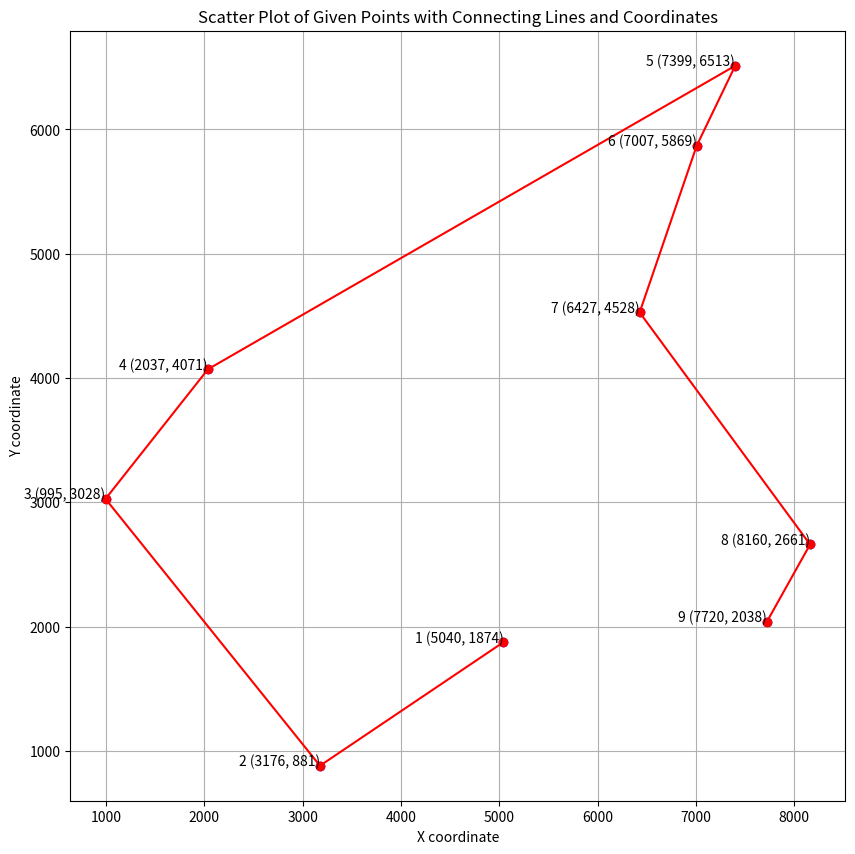

This chart was generated by the following Python code:
import matplotlib.pyplot as plt

# 주어진 점 좌표 리스트
points = [
    (7720, 2038),
    (8160, 2661),
    (6427, 4528),
    (7007, 5869),
    (7399, 6513),
    (2037, 4071),
    (995, 3028),
    (3176, 881),
    (5040, 1874),
]

points = points[::-1]

# x, y 좌표 분리
x_coords, y_coords = zip(*points)

# 시각화
plt.figure(figsize=(10, 10))
plt.scatter(x_coords, y_coords, color='blue')

# 점을 순서대로 잇는 선 추가
plt.plot(x_coords, y_coords, linestyle='-', color='red', marker='o')

# 각 점에 번호 및 좌표 라벨 추가
for i, (x, y) in enumerate(points):
    plt.text(x, y, f'{i+1} ({x}, {y})', fontsize=10, ha='right')

plt.xlabel('X coordinate')
plt.ylabel('Y coordinate')
plt.title('Scatter Plot of Given Points with Connecting Lines and Coordinates')
plt.grid(True)
plt.show()
